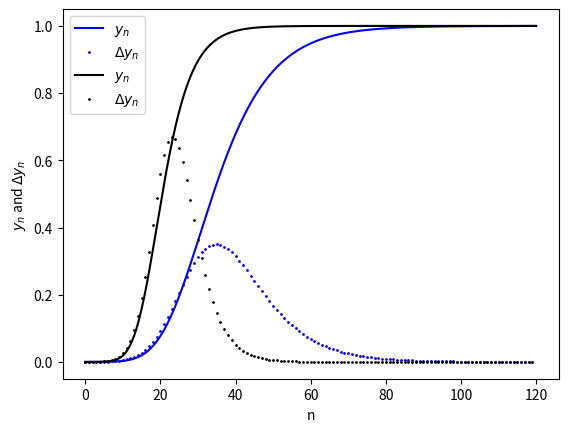

Generate this figure with matplotlib:
import numpy as np
import matplotlib.pyplot as plt
from scipy.integrate import odeint


alpha=0.1

beta=1
t = np.linspace(0, 120 , 1000000)
dy=np.zeros(120)
t_for_dy=np.arange(120)

def deriv(y, t, alpha, beta):
    
    dydt = beta*y*(1-(y**alpha))
    print(dydt)
    return dydt

# Initial conditions vector
y0 = 0.00001

# Integrate the SIR equations over the time grid, t.
ret = odeint(deriv, y0, t, args=(alpha,beta))
y = ret.T


tau=0
y_for_dy=0.00001
for i in range(120):
    dy[i]=deriv(y_for_dy,tau,alpha,beta)
    y_for_dy=y_for_dy+dy[i]

y=np.reshape(y,(1000000,1))

plt.plot(t,y,'b',label='$y_n$')
plt.plot(t_for_dy,10*dy,'o',color='b',ms=1,label='$\Delta y_n$')
plt.xlabel('n')
plt.ylabel('$y_n$ and $\Delta y_n$')
plt.legend()
plt.show()


alphaa=0.2
beta=1
t = np.linspace(0, 120 , 1000000)
dy=np.zeros(120)
t_for_dy=np.arange(120)

def deriv(y, t, alpha, beta):
    
    dydt = beta*y*(1-(y**alphaa))
    print(dydt)
    return dydt

# Initial conditions vector
y0 = 0.00001

# Integrate the SIR equations over the time grid, t.
ret = odeint(deriv, y0, t, args=(alpha,beta))
y = ret.T


tau=0
y_for_dy=0.00001
for i in range(120):
    dy[i]=deriv(y_for_dy,tau,alpha,beta)
    y_for_dy=y_for_dy+dy[i]

y=np.reshape(y,(1000000,1))

plt.plot(t,y,'k',label='$y_n$')
plt.plot(t_for_dy,10*dy,'o',color='k',ms=1,label='$\Delta y_n$')
plt.xlabel('n')
plt.ylabel('$y_n$ and $\Delta y_n$')
plt.legend()
plt.show()